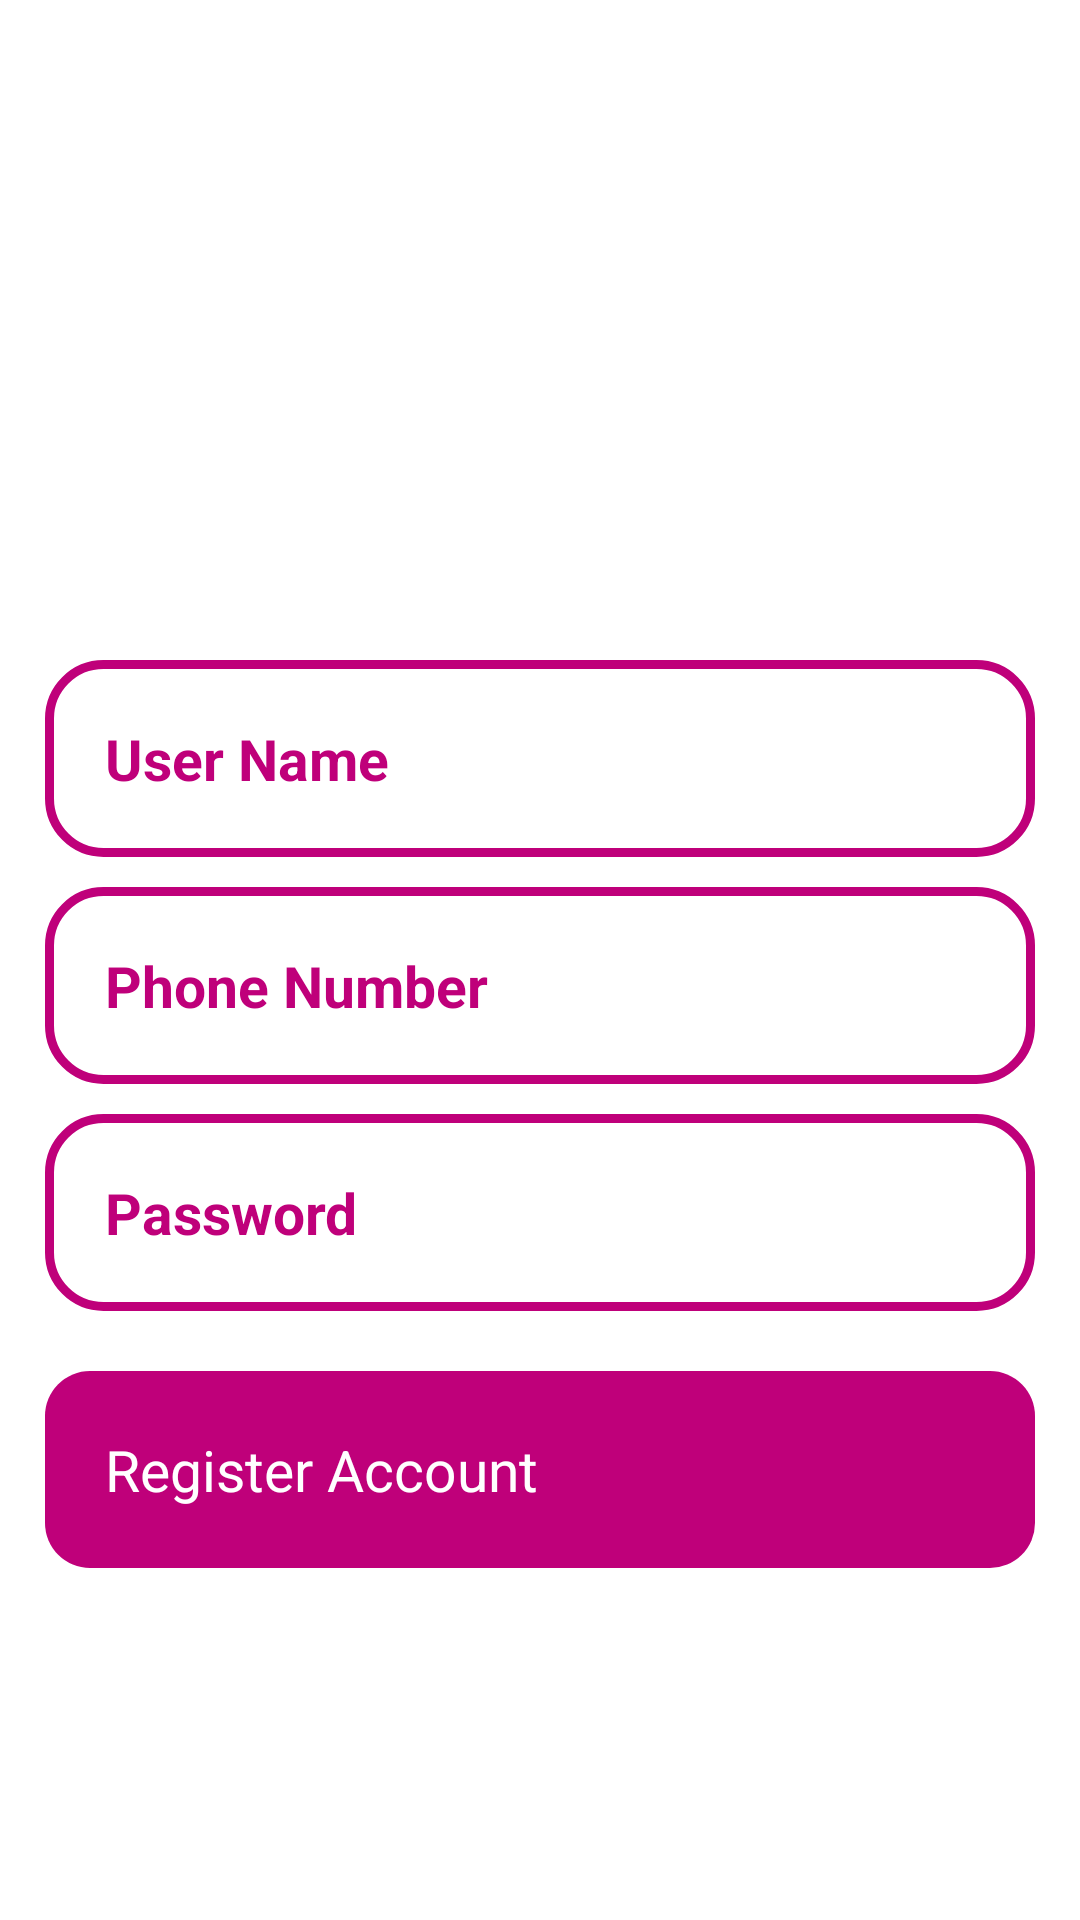

The Android layout XML behind this screen, and the referenced resources:
<!-- AndroidManifest.xml: application theme Theme.ECommerce -->
<!-- res/layout/activity_register.xml -->
<?xml version="1.0" encoding="utf-8"?>
<RelativeLayout xmlns:android="http://schemas.android.com/apk/res/android"
    xmlns:app="http://schemas.android.com/apk/res-auto"
    xmlns:tools="http://schemas.android.com/tools"
    android:layout_width="match_parent"
    android:layout_height="match_parent"
    tools:context=".RegisterActivity">

    <ImageView
        android:id="@+id/register_app_logo"
        android:layout_width="300dp"
        android:layout_height="100dp"
        android:layout_centerHorizontal="true"
        android:layout_marginTop="120dp"
        android:src="@drawable/applogo" />


    <EditText
        android:id="@+id/register_username_input"
        android:layout_width="match_parent"
        android:layout_height="wrap_content"
        android:layout_below="@+id/register_app_logo"
        android:layout_marginLeft="15dp"
        android:layout_marginRight="15dp"
        android:background="@drawable/input_design"
        android:hint="User Name"
        android:inputType="text"
        android:padding="20dp"
        android:textColor="@color/colotPrimary"
        android:textColorHint="@color/colotPrimary"
        android:textSize="19sp"
        android:textStyle="bold" />

    <EditText
        android:id="@+id/register_phone_number_input"
        android:layout_width="match_parent"
        android:layout_height="wrap_content"
        android:layout_below="@+id/register_username_input"
        android:layout_marginLeft="15dp"
        android:layout_marginTop="10dp"
        android:layout_marginRight="15dp"
        android:background="@drawable/input_design"
        android:hint="Phone Number"
        android:inputType="number"
        android:padding="20dp"
        android:textColor="@color/colotPrimary"
        android:textColorHint="@color/colotPrimary"
        android:textSize="19sp"
        android:textStyle="bold" />

    <EditText
        android:id="@+id/register_password_input"
        android:layout_width="match_parent"
        android:layout_height="wrap_content"
        android:layout_below="@+id/register_phone_number_input"
        android:layout_marginLeft="15dp"
        android:layout_marginTop="10dp"
        android:layout_marginRight="15dp"
        android:background="@drawable/input_design"
        android:hint="Password"
        android:inputType="number"
        android:padding="20dp"
        android:textColor="@color/colotPrimary"
        android:textColorHint="@color/colotPrimary"
        android:textSize="19sp"
        android:textStyle="bold" />


    <Button
        android:id="@+id/register_btn"
        android:layout_width="match_parent"
        android:layout_height="wrap_content"
        android:layout_below="@id/register_password_input"
        android:layout_marginLeft="15dp"
        android:layout_marginTop="20dp"
        android:layout_marginRight="15dp"
        android:layout_marginBottom="10dp"
        android:background="@drawable/buttons"
        android:padding="20dp"
        android:text="Register Account"
        android:textAllCaps="false"
        android:textColor="@color/white"
        android:textSize="19sp" />


</RelativeLayout>
<!-- resources referenced by this layout -->
<resources>
  <color name="colotPrimary">#BF007A</color>
  <color name="white">#FFFFFFFF</color>
  <!-- drawable buttons (drawable) -->
  <?xml version="1.0" encoding="utf-8"?>
  <shape xmlns:android="http://schemas.android.com/apk/res/android">
  
      <solid
         android:color="@color/colotPrimary"
          >
      </solid>
  
      <corners
          android:radius="15dp"
          >
      </corners>
  </shape>
  <!-- drawable input_design (drawable) -->
  <?xml version="1.0" encoding="utf-8"?>
  <shape xmlns:android="http://schemas.android.com/apk/res/android">
  
      <stroke
          android:color = "@color/colotPrimary"
          android:width="3dp"
          >
      </stroke>
  
      <corners
          android:radius="18dp"
          >
      </corners>
  </shape>
</resources>
